The GitHub repository Deepchavan1/skin-cancer contains a labelled image folder "skindata-2" with 5 categories: akiec, bcc, bkl, mel, vasc. Examples follow, each with its label.

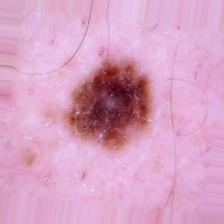
Label: mel

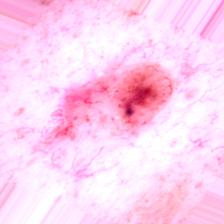
Label: bcc

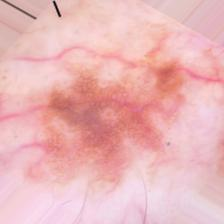
Label: bkl

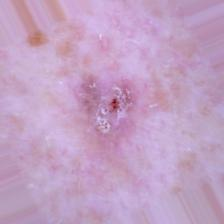
Label: bkl

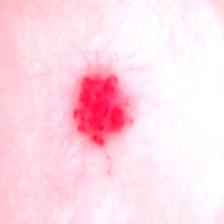
Label: vasc

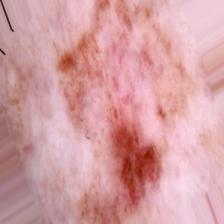
Label: akiec
